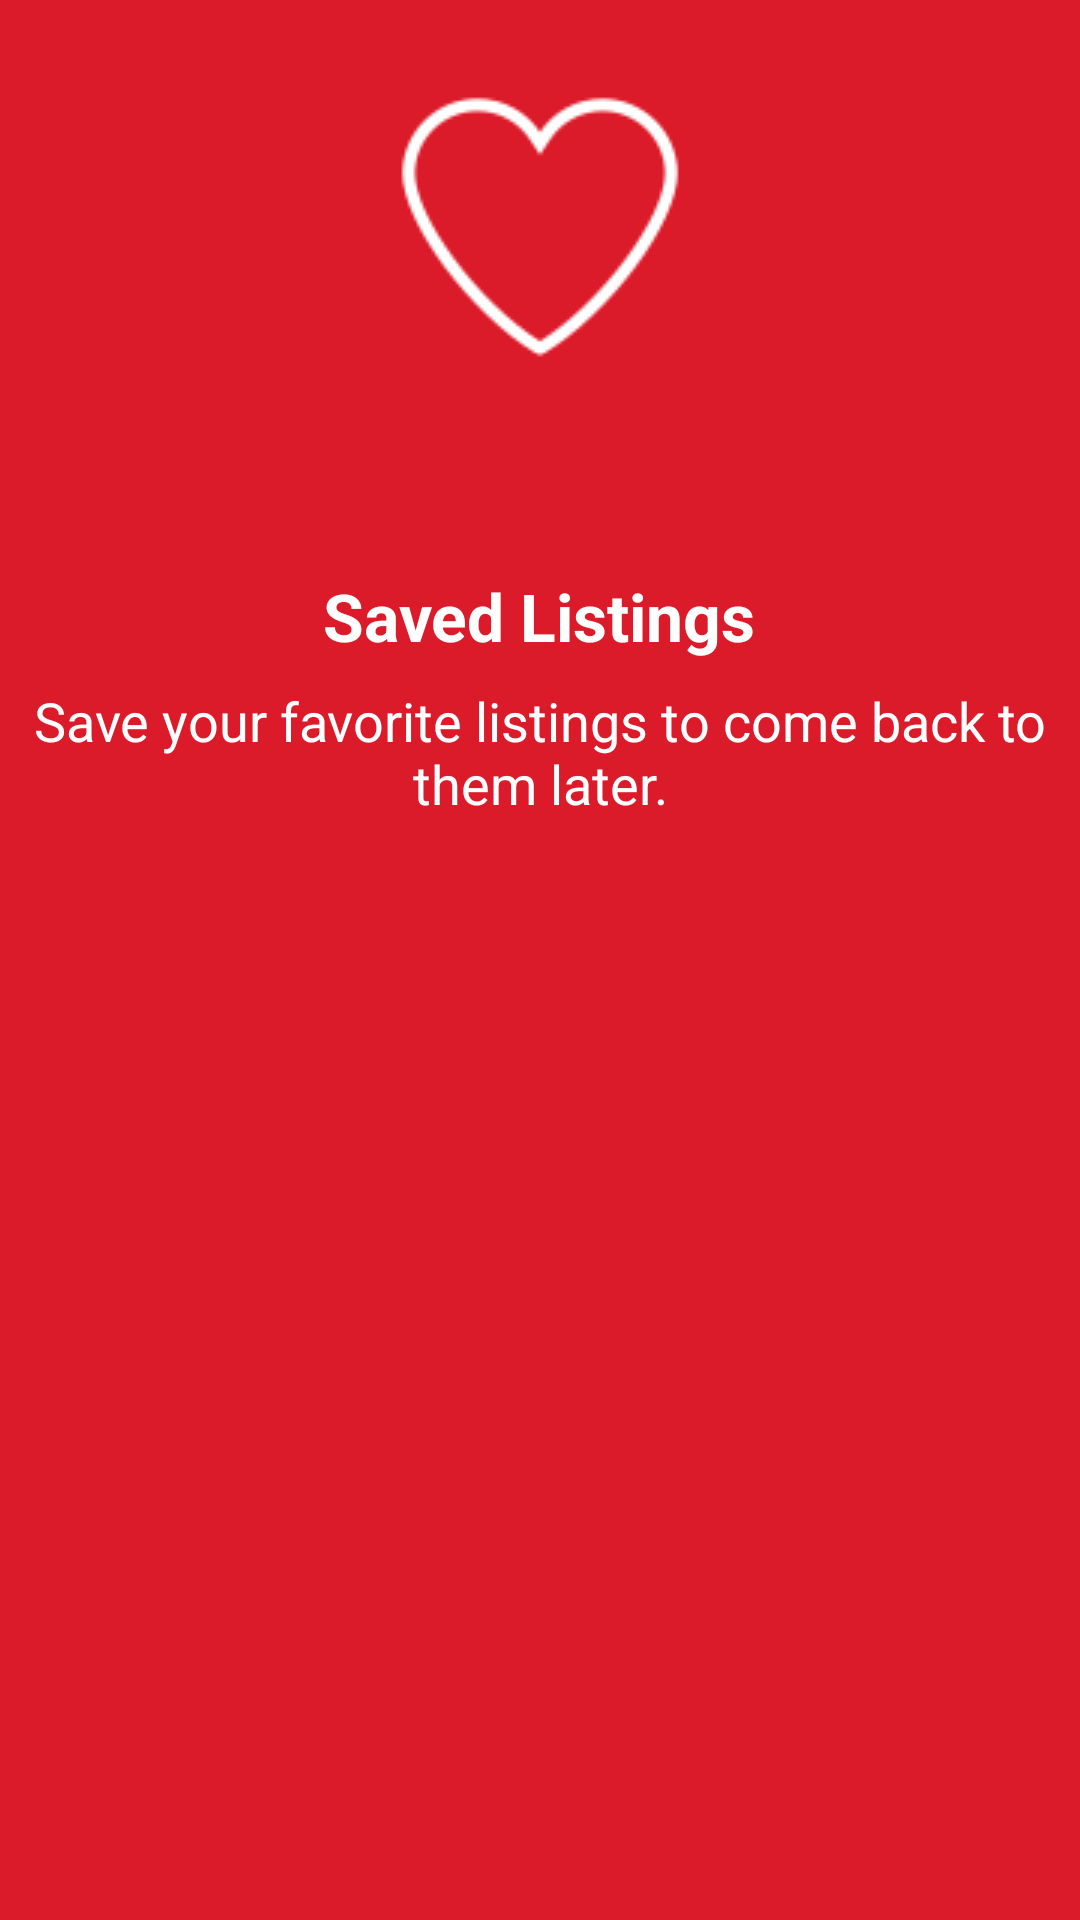

Layout XML and referenced resources for this Android screen:
<!-- AndroidManifest.xml: application theme Theme.SharedPreferences -->
<!-- res/layout/fragment_slider_item.xml -->
<?xml version="1.0" encoding="utf-8"?>
<LinearLayout xmlns:android="http://schemas.android.com/apk/res/android"
    xmlns:app="http://schemas.android.com/apk/res-auto"
    xmlns:tools="http://schemas.android.com/tools"
    android:id="@+id/mainContent"
    android:layout_width="match_parent"
    android:layout_height="match_parent"
    android:background="#DC1B2A"
    tools:context=".SliderItemFragment"
    android:orientation="vertical"
    >

<LinearLayout
    android:orientation="vertical"
    android:layout_width="match_parent"
    android:layout_height="300dp"
    android:gravity="center">

    <ImageView
        android:id="@+id/icons"
        android:layout_width="100dp"
        android:layout_height="100dp"
        android:src="@drawable/ic_love"
        android:layout_gravity="top|center"/>
    <TextView
        android:id="@+id/textView"
        android:layout_width="wrap_content"
        android:layout_height="wrap_content"
        android:layout_marginTop="64dp"
        android:text="Saved Listings"
        android:textColor="@color/white"
        android:textSize="22sp"
        android:textStyle="bold"
        app:layout_constraintEnd_toEndOf="parent"
        app:layout_constraintStart_toStartOf="parent"
        app:layout_constraintTop_toBottomOf="@+id/imageView"
        />
    <TextView
        android:id="@+id/textView2"
        android:layout_width="wrap_content"
        android:layout_height="wrap_content"
        android:layout_marginTop="8dp"
        android:textAlignment="center"
        android:text="Save your favorite listings to come back to them later."
        android:textColor="@color/white"
        android:textSize="18sp"
        app:layout_constraintEnd_toEndOf="parent"
        app:layout_constraintStart_toStartOf="parent"
        app:layout_constraintTop_toBottomOf="@+id/textView"
        />


</LinearLayout>


</LinearLayout>
<!-- resources referenced by this layout -->
<resources>
  <color name="white">#FFFFFFFF</color>
  <!-- drawable ic_love: png bitmap (drawable, 2343 bytes) -->
  <style name="Theme.SharedPreferences" parent="Theme.MaterialComponents.DayNight.NoActionBar">
          
          <item name="colorPrimary">@color/purple_500</item>
          <item name="colorPrimaryVariant">@color/purple_700</item>
          <item name="colorOnPrimary">@color/white</item>
          
          <item name="colorSecondary">@color/teal_200</item>
          <item name="colorSecondaryVariant">@color/teal_700</item>
          <item name="colorOnSecondary">@color/black</item>
          
          <item name="android:statusBarColor" tools:targetApi="l">?attr/colorPrimaryVariant</item>
          
      </style>
  <color name="purple_500">#FF6200EE</color>
  <color name="purple_700">#FF3700B3</color>
  <color name="teal_200">#FF03DAC5</color>
  <color name="teal_700">#FF018786</color>
  <color name="black">#FF000000</color>
</resources>
